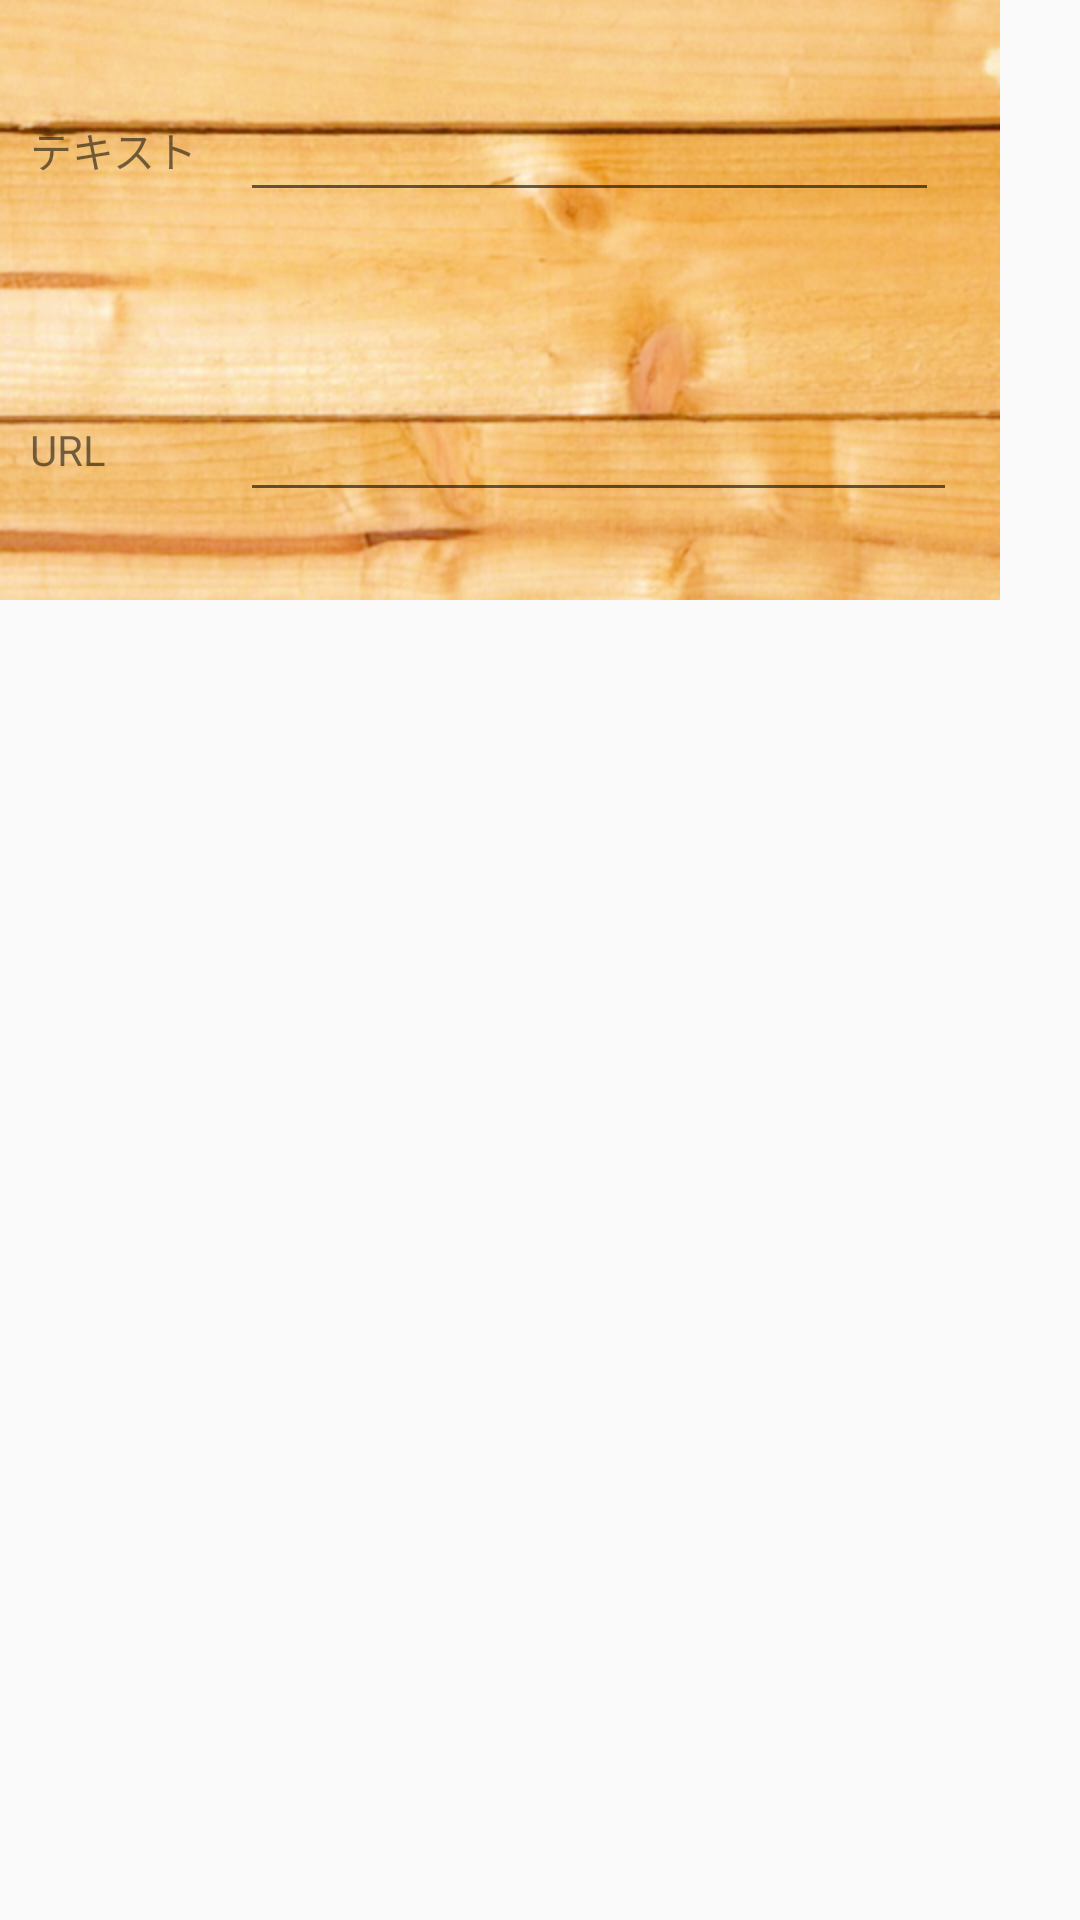

Android layout source for this screen:
<!-- AndroidManifest.xml: application theme AppTheme -->
<!-- res/layout/sticky_config_dialog.xml -->
<?xml version="1.0" encoding="utf-8"?>

<LinearLayout xmlns:android="http://schemas.android.com/apk/res/android"
    android:orientation="vertical" android:layout_width="match_parent"
    android:layout_height="match_parent">

    <LinearLayout
        android:orientation="vertical"
        android:layout_width="wrap_content"
        android:layout_height="200dp"
        android:id="@+id/L_layout_main"
        android:background="@drawable/res_board22">

        <LinearLayout
            android:orientation="horizontal"
            android:layout_width="fill_parent"
            android:layout_height="100dp"
            android:gravity="center_vertical"
            android:weightSum="1">

            <TextView
                android:layout_width="60dp"
                android:layout_height="wrap_content"
                android:textAppearance="?android:attr/textAppearanceSmall"
                android:text="テキスト"
                android:id="@+id/textView"
                android:layout_margin="10dp" />

            <EditText
                android:layout_width="110dp"
                android:layout_height="wrap_content"
                android:id="@+id/editText_text"
                android:layout_weight="0.86"
                android:selectAllOnFocus="true"/>
        </LinearLayout>

        <LinearLayout
            android:orientation="horizontal"
            android:layout_width="fill_parent"
            android:layout_height="100dp"
            android:gravity="center_vertical"
            android:weightSum="1">

            <TextView
                android:layout_width="60dp"
                android:layout_height="wrap_content"
                android:textAppearance="?android:attr/textAppearanceSmall"
                android:text="URL"
                android:id="@+id/textView2"
                android:layout_margin="10dp" />

            <EditText
                android:layout_width="110dp"
                android:layout_height="wrap_content"
                android:id="@+id/eText_url_cfg"
                android:layout_weight="0.90"
                android:selectAllOnFocus="true"/>

        </LinearLayout>

    </LinearLayout>
</LinearLayout>
<!-- resources referenced by this layout -->
<resources>
  <!-- drawable res_board22: png bitmap (drawable-hdpi, 189848 bytes) -->
  <style name="AppTheme" parent="Theme.AppCompat.Light.DarkActionBar">
          
      </style>
</resources>
